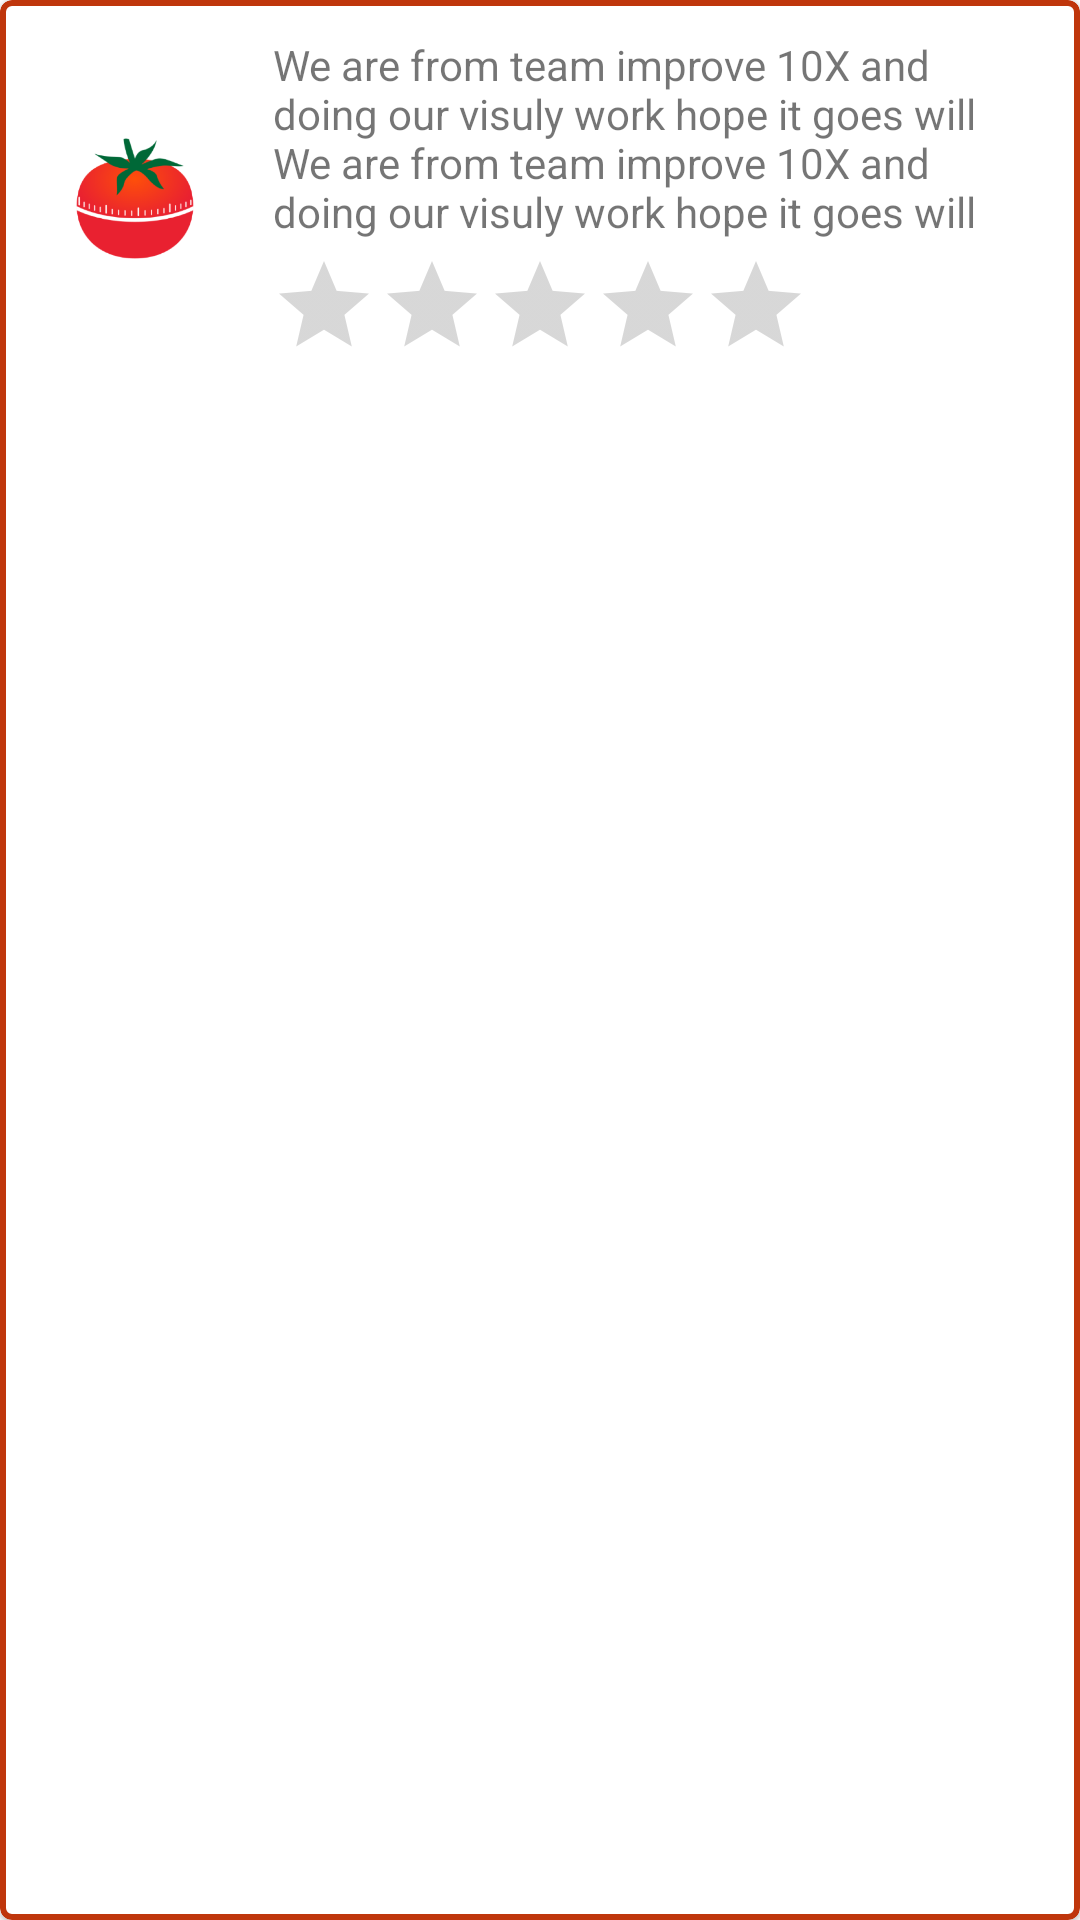

Reconstruct the res/layout file that produces this screen, plus the resources it refers to.
<!-- AndroidManifest.xml: application theme Theme.Pomodoro -->
<!-- res/layout/completed_item.xml -->
<?xml version="1.0" encoding="utf-8"?>
<com.google.android.material.card.MaterialCardView xmlns:android="http://schemas.android.com/apk/res/android"
    xmlns:app="http://schemas.android.com/apk/res-auto"
    xmlns:tools="http://schemas.android.com/tools"
    android:layout_width="match_parent"
    android:layout_height="wrap_content"
    android:layout_margin="8dp"
    app:strokeColor="#BF360C"
    app:strokeWidth="2dp">

    <androidx.constraintlayout.widget.ConstraintLayout
        android:layout_width="match_parent"
        android:layout_height="wrap_content"
        android:padding="12dp">

        <ImageView
            android:id="@+id/complete_image_url_img"
            android:layout_width="66dp"
            android:layout_height="41dp"
            app:layout_constraintBottom_toBottomOf="parent"
            app:layout_constraintStart_toStartOf="parent"
            app:layout_constraintTop_toTopOf="parent"
            app:srcCompat="@drawable/pomodoro" />

        <TextView
            android:id="@+id/completed_list_txt"
            android:layout_width="0dp"
            android:layout_height="wrap_content"
            android:layout_marginStart="13dp"
            android:gravity="top"
            android:maxLines="5"
            android:text="We are from team improve 10X and doing our visuly work hope it goes will We are from team improve 10X and doing our visuly work hope it goes will"
            app:layout_constraintBottom_toTopOf="@+id/linearLayout"
            app:layout_constraintEnd_toEndOf="parent"
            app:layout_constraintStart_toEndOf="@+id/complete_image_url_img"
            app:layout_constraintTop_toTopOf="parent" />

        <LinearLayout
            android:id="@+id/linearLayout"
            android:layout_width="wrap_content"
            android:layout_height="wrap_content"
            android:orientation="horizontal"
            android:paddingTop="4dp"
            app:layout_constraintBottom_toBottomOf="parent"
            app:layout_constraintEnd_toEndOf="parent"
            app:layout_constraintStart_toStartOf="parent">

            <RatingBar
                android:id="@+id/count_down_bar"
                style="@style/Widget.AppCompat.RatingBar.Indicator"
                android:layout_width="wrap_content"
                android:layout_height="wrap_content"
                android:layout_weight="1" />

            <RatingBar
                android:id="@+id/extra_count_down_bar"
                style="@style/Widget.AppCompat.RatingBar.Indicator"
                android:layout_width="wrap_content"
                android:layout_height="wrap_content"
                android:layout_weight="1"
                android:visibility="gone" />

        </LinearLayout>

    </androidx.constraintlayout.widget.ConstraintLayout>
</com.google.android.material.card.MaterialCardView>
<!-- resources referenced by this layout -->
<resources>
  <!-- drawable pomodoro: png bitmap (drawable, 37620 bytes) -->
  <style name="Theme.Pomodoro" parent="Theme.MaterialComponents.DayNight.DarkActionBar">
          
          <item name="colorPrimary">#E64A19</item>
          <item name="colorPrimaryVariant">#BF360C</item>
          <item name="colorOnPrimary">@color/white</item>
          
          <item name="colorSecondary">#FF5722</item>
          <item name="colorSecondaryVariant">#E64A19</item>
          <item name="colorOnSecondary">@color/white</item>
          
          <item name="android:statusBarColor">?attr/colorPrimaryVariant</item>
          
      </style>
  <!-- not gathered from this repository: default colours our renderer supplied (Android Studio template values) -->
  <color name="white">#FFFFFFFF</color>
</resources>
